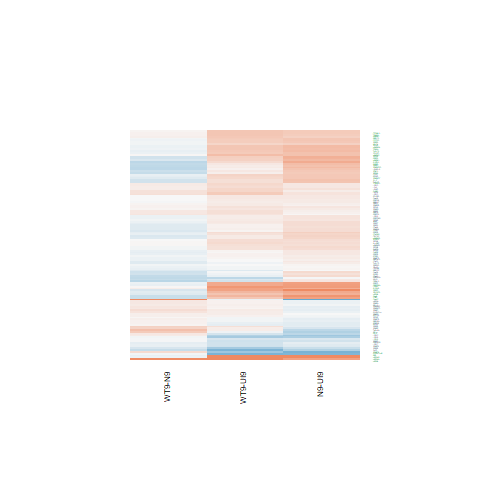

Source data for this figure (header and first rows):
N9-UI9.logFC, N9-UI9.AveExpr, N9-UI9.t, N9-UI9.P.Value, N9-UI9.adj.P.Val, N9-UI9.B, WT9-UI9.logFC, WT9-UI9.AveExpr, WT9-UI9.t, WT9-UI9.P.Value, WT9-UI9.adj.P.Val, WT9-UI9.B, WT9-N9.logFC, WT9-N9.AveExpr, WT9-N9.t, WT9-N9.P.Value, WT9-N9.adj.P.Val, WT9-N9.B
0.111, 6.241, 1.059, 0.307, 0.4613, -6.751, -0.0579, 6.241, -0.5547, 0.5877, 0.7338, -7.048, -0.1689, 6.241, -1.733, 0.1045, 0.4214, -5.005
-0.3232, 2.342, -1.381, 0.1886, 0.3284, -5.584, -0.5439, 2.342, -2.301, 0.03691, 0.1117, -4.06, -0.2207, 2.342, -0.9912, 0.338, 0.6809, -5.195
0.4505, 6.593, 4.759, 0.000287, 0.00286, -0.1459, 0.3937, 6.593, 4.152, 0.000933, 0.008529, -1.234, -0.05678, 6.593, -0.649, 0.5266, 0.8112, -6.249
-0.04636, 4.767, -0.3644, 0.7209, 0.8181, -7.01, 0.08286, 4.767, 0.6612, 0.519, 0.6772, -6.748, 0.1292, 4.767, 1.095, 0.2916, 0.6391, -5.597
0.05737, 4.343, 0.365, 0.7205, 0.8179, -6.948, 0.1137, 4.343, 0.7276, 0.4786, 0.6439, -6.629, 0.05635, 4.343, 0.3871, 0.7043, 0.8946, -6.052
-0.487, 4.648, -3.622, 0.002684, 0.01459, -2.121, -0.06917, 4.648, -0.5269, 0.6063, 0.7486, -6.809, 0.4179, 4.648, 3.342, 0.004705, 0.1163, -1.997
-0.4044, 2.637, -1.392, 0.1853, 0.3244, -5.599, 0.09597, 2.637, 0.3394, 0.7392, 0.8451, -6.399, 0.5003, 2.637, 1.857, 0.08402, 0.3867, -4.24
0.7917, 4.902, 5.469, 7.63213754926992e-05, 0.001054, 1.408, 0.7053, 4.902, 4.857, 0.0002382, 0.003371, 0.3491, -0.08642, 4.902, -0.6558, 0.5224, 0.8086, -6.034
-0.1177, 2.99, -0.5947, 0.5613, 0.6959, -6.498, 0.123, 2.99, 0.6315, 0.5377, 0.6925, -6.373, 0.2407, 2.99, 1.313, 0.2098, 0.5631, -5.02
0.1168, 3.986, 0.7074, 0.4907, 0.6368, -6.681, 0.03721, 3.986, 0.2255, 0.8248, 0.8984, -6.796, -0.07957, 3.986, -0.519, 0.6117, 0.8542, -5.917
0.1877, 4.878, 1.314, 0.2095, 0.3521, -6.237, 0.1111, 4.878, 0.7838, 0.4459, 0.6173, -6.672, -0.0766, 4.878, -0.5781, 0.5721, 0.8361, -6.038
0.4317, 2.292, 1.543, 0.1446, 0.2723, -5.347, 0.3221, 2.292, 1.18, 0.2571, 0.4252, -5.713, -0.1096, 2.292, -0.4256, 0.6767, 0.8837, -5.562
-0.1222, 5.607, -0.9322, 0.3667, 0.5222, -6.802, -0.03446, 5.607, -0.2645, 0.7952, 0.8792, -7.101, 0.08775, 5.607, 0.7204, 0.4828, 0.7773, -6.086
0.2425, 6.673, 2.374, 0.03207, 0.09116, -4.831, 0.2506, 6.673, 2.453, 0.02755, 0.0909, -4.57, 0.008126, 6.673, 0.08592, 0.9327, 0.9798, -6.457
0.1733, 6.281, 1.573, 0.1376, 0.2632, -6.131, -0.2591, 6.281, -2.331, 0.03486, 0.1073, -4.769, -0.4323, 6.281, -4.206, 0.0008394, 0.05357, -0.5102
0.7518, 1.403, 1.313, 0.2099, 0.3525, -5.335, 2.286, 1.403, 4.056, 0.001129, 0.009589, -0.6574, 1.534, 1.403, 3.158, 0.006821, 0.1365, -2.329
-0.1258, 3.984, -0.784, 0.4458, 0.5964, -6.563, 0.2243, 3.984, 1.448, 0.169, 0.3226, -5.765, 0.3502, 3.984, 2.36, 0.03295, 0.2669, -3.66
0.6226, 7.927, 6.417, 1.44298338791895e-05, 0.0003193, 2.858, 0.3563, 7.927, 3.67, 0.002436, 0.01658, -2.278, -0.2663, 7.927, -2.964, 0.01005, 0.1628, -2.976
0.2178, 5.579, 1.727, 0.1057, 0.217, -5.792, 0.2348, 5.579, 1.864, 0.08294, 0.1965, -5.462, 0.01697, 5.579, 0.1455, 0.8863, 0.9636, -6.326
0.2358, 5.563, 1.987, 0.06639, 0.1558, -5.388, 0.1503, 5.563, 1.275, 0.2226, 0.387, -6.312, -0.08557, 5.563, -0.7783, 0.449, 0.7576, -6.038
0.4254, 4.485, 3.051, 0.008441, 0.03392, -3.244, 0.3005, 4.485, 2.148, 0.04924, 0.1366, -4.805, -0.1249, 4.485, -0.9723, 0.347, 0.6871, -5.69
0.1529, 8.951, 1.601, 0.1311, 0.2542, -6.226, 0.05349, 8.951, 0.5595, 0.5845, 0.7315, -7.197, -0.09946, 8.951, -1.122, 0.2803, 0.6312, -5.946
-0.1624, 4.749, -1.285, 0.2192, 0.3638, -6.255, -0.2581, 4.749, -2.043, 0.05994, 0.1559, -5.026, -0.09573, 4.749, -0.8088, 0.4319, 0.7467, -5.854
0.1007, 6.561, 0.9681, 0.349, 0.5045, -6.869, 0.298, 6.561, 2.876, 0.01198, 0.05052, -3.767, 0.1974, 6.561, 2.051, 0.05899, 0.3401, -4.535
0.4897, 9.107, 4.259, 0.0007566, 0.005935, -1.255, 0.1117, 9.107, 0.9703, 0.348, 0.5222, -6.888, -0.378, 9.107, -3.543, 0.003142, 0.09827, -1.891
0.266, 5.453, 1.478, 0.161, 0.2939, -6.155, -0.1022, 5.453, -0.561, 0.5835, 0.7308, -6.94, -0.3682, 5.453, -2.194, 0.04523, 0.3068, -4.193
0.334, 6.563, 3.456, 0.003747, 0.01863, -2.737, 0.1327, 6.563, 1.374, 0.1907, 0.35, -6.295, -0.2013, 6.563, -2.246, 0.041, 0.292, -4.21
0.4377, 6.694, 3.111, 0.007488, 0.03114, -3.44, 0.1383, 6.694, 0.9793, 0.3437, 0.518, -6.758, -0.2994, 6.694, -2.295, 0.03733, 0.2802, -4.14
0.1494, 2.319, 0.5556, 0.587, 0.7173, -6.349, 0.2801, 2.319, 1.067, 0.3037, 0.476, -5.845, 0.1306, 2.319, 0.5273, 0.6061, 0.8509, -5.527
0.4489, 4.081, 2.802, 0.01387, 0.0491, -3.646, 0.417, 4.081, 2.572, 0.02183, 0.07708, -3.958, -0.03192, 4.081, -0.2174, 0.831, 0.9449, -6.056
0.1351, 3.061, 0.6913, 0.5004, 0.6454, -6.479, 0.2651, 3.061, 1.353, 0.1969, 0.3573, -5.701, 0.13, 3.061, 0.7228, 0.4814, 0.7771, -5.605
0.02783, 5.347, 0.1464, 0.8857, 0.9306, -7.191, -0.04304, 5.347, -0.2275, 0.8232, 0.8977, -7.06, -0.07087, 5.347, -0.4007, 0.6945, 0.8903, -6.22
0.4018, 6.558, 3.705, 0.00227, 0.01298, -2.235, 0.4544, 6.558, 4.205, 0.0008421, 0.008008, -1.128, 0.05257, 6.558, 0.5249, 0.6077, 0.8522, -6.316
0.6713, 6.568, 6.589, 1.08163562040206e-05, 0.0002604, 3.232, 0.2686, 6.568, 2.623, 0.01975, 0.07164, -4.244, -0.4026, 6.568, -4.271, 0.0007396, 0.05033, -0.3972
0.7611, 5.707, 6.048, 2.72069766039195e-05, 0.0005091, 2.346, 0.4344, 5.707, 3.415, 0.004065, 0.02359, -2.621, -0.3267, 5.707, -2.82, 0.01339, 0.1861, -3.119
-0.5898, 2.862, -2.605, 0.02047, 0.06519, -3.697, -0.4742, 2.862, -2.165, 0.04772, 0.1338, -4.403, 0.1156, 2.862, 0.5415, 0.5965, 0.8454, -5.583
0.543, 3.682, 3.2, 0.006267, 0.02726, -2.828, 0.3396, 3.682, 1.981, 0.06708, 0.1688, -4.948, -0.2034, 3.682, -1.304, 0.2126, 0.5661, -5.22
0.2396, 6.448, 2.008, 0.06388, 0.1514, -5.463, 0.06748, 6.448, 0.5633, 0.5819, 0.7292, -7.064, -0.1722, 6.448, -1.554, 0.1419, 0.4756, -5.29
0.5238, 4.161, 3.345, 0.00468, 0.02191, -2.632, 0.4244, 4.161, 2.686, 0.01747, 0.06592, -3.794, -0.09931, 4.161, -0.692, 0.5, 0.7916, -5.888
0.4785, 6.44, 3.766, 0.00201, 0.01185, -2.109, 0.2213, 6.44, 1.734, 0.1043, 0.2307, -5.776, -0.2573, 6.44, -2.186, 0.04586, 0.3089, -4.308
0.3475, 6.664, 3.452, 0.003774, 0.01874, -2.754, 0.4306, 6.664, 4.276, 0.0007314, 0.007309, -0.9929, 0.08307, 6.664, 0.8931, 0.3866, 0.7169, -6.065
0.4344, 4.189, 3.043, 0.008576, 0.03426, -3.218, 0.2799, 4.189, 1.948, 0.07128, 0.1761, -5.094, -0.1545, 4.189, -1.174, 0.2594, 0.6123, -5.445
0.1526, 1.97, 0.5318, 0.603, 0.7307, -6.305, -0.006549, 1.97, -0.02274, 0.9822, 0.9905, -6.331, -0.1592, 1.97, -0.5956, 0.5607, 0.8303, -5.434
0.1524, 6.031, 1.377, 0.1896, 0.3297, -6.363, 0.1474, 6.031, 1.325, 0.206, 0.368, -6.306, -0.005067, 6.031, -0.0494, 0.9613, 0.9882, -6.411
0.3678, 7.378, 3.29, 0.005229, 0.02387, -3.128, 0.242, 7.378, 2.16, 0.04821, 0.1345, -5.149, -0.1258, 7.378, -1.215, 0.2442, 0.5981, -5.784
0.1884, 3.75, 1.141, 0.2725, 0.4234, -6.167, 0.3987, 3.75, 2.481, 0.0261, 0.08719, -4.041, 0.2103, 3.75, 1.385, 0.1873, 0.5361, -5.056
-1.088, 0.3211, -2.197, 0.04491, 0.1173, -3.819, -0.08604, 0.3211, -0.1906, 0.8515, 0.9148, -5.785, 1.002, 0.3211, 2.174, 0.04693, 0.3121, -3.786
2.502, 8.785, 18.76, 1.74275328365497e-11, 1.94115904210184e-08, 16.79, 2.415, 8.785, 18.02, 3.04041209593297e-11, 2.93501114327396e-08, 16.22, -0.08629, 8.785, -0.7079, 0.4904, 0.7827, -6.324
3.003, 8.625, 19.67, 9.08733026570998e-12, 1.09653785206234e-08, 17.43, 2.904, 8.625, 18.9, 1.58114703781689e-11, 2.28950091075886e-08, 16.85, -0.09887, 8.625, -0.7126, 0.4876, 0.7802, -6.317
-0.103, 4.912, -0.7191, 0.4836, 0.6306, -6.845, 0.03987, 4.912, 0.2796, 0.7838, 0.8725, -6.959, 0.1429, 4.912, 1.074, 0.3004, 0.6472, -5.649
0.6574, 7.039, 6.784, 7.84316639857482e-06, 0.0002119, 3.533, 0.7566, 7.039, 7.817, 1.54569223897671e-06, 9.73114070451424e-05, 5.3, 0.09916, 7.039, 1.11, 0.2851, 0.6362, -5.88
-0.07638, 3.464, -0.411, 0.6872, 0.7929, -6.732, 0.05682, 3.464, 0.3121, 0.7595, 0.8586, -6.671, 0.1332, 3.464, 0.7729, 0.4522, 0.76, -5.647
0.4177, 3.724, 2.474, 0.02646, 0.07891, -4.218, 0.08132, 3.724, 0.4729, 0.6434, 0.7759, -6.657, -0.3364, 3.724, -2.146, 0.04942, 0.3176, -4.027
0.2437, 3.194, 1.022, 0.3238, 0.4789, -6.234, 0.08801, 3.194, 0.3718, 0.7155, 0.8286, -6.582, -0.1557, 3.194, -0.704, 0.4927, 0.7847, -5.646
-0.03033, 5.549, -0.2322, 0.8197, 0.8874, -7.192, 0.0538, 5.549, 0.4125, 0.6861, 0.8085, -7.013, 0.08413, 5.549, 0.6936, 0.499, 0.7906, -6.077
0.5287, 5.996, 4.758, 0.0002873, 0.002861, -0.0937, 0.4477, 5.996, 4.026, 0.001198, 0.00998, -1.433, -0.08098, 5.996, -0.791, 0.4419, 0.7525, -6.092
-0.3999, 3.23, -2.013, 0.06331, 0.1504, -4.827, -0.2517, 3.23, -1.306, 0.2121, 0.3751, -5.769, 0.1481, 3.23, 0.7959, 0.4391, 0.7507, -5.518
-0.818, 2.782, -4.049, 0.001144, 0.007938, -0.9208, -0.8523, 2.782, -4.246, 0.0007765, 0.007587, -0.4698, -0.03428, 2.782, -0.1778, 0.8613, 0.9568, -5.705
-0.1487, 4.79, -1.203, 0.2485, 0.3975, -6.367, -0.0928, 4.79, -0.7524, 0.464, 0.6332, -6.687, 0.05591, 4.79, 0.4855, 0.6347, 0.864, -6.08
-0.5085, 3.914, -2.643, 0.01899, 0.06181, -3.894, -0.5521, 3.914, -2.898, 0.01147, 0.049, -3.311, -0.04354, 3.914, -0.2397, 0.814, 0.9392, -5.969
... 67 more rows
